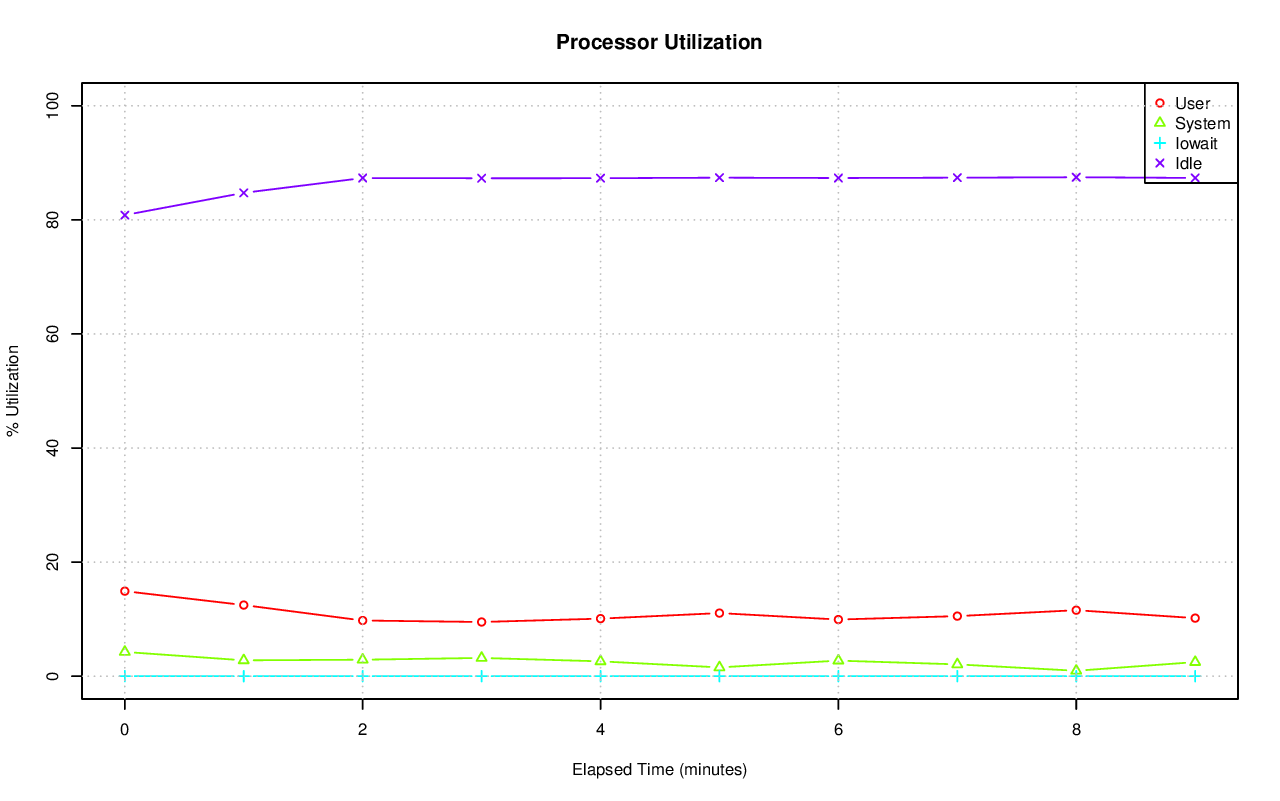

Values plotted in this chart, from the file beside it:
# hostname; interval; timestamp; CPU; %user; %nice; %system; %iowait; %steal; %idle
axle; 60; 1416688504; -1; 14.91; 0.00; 4.25; 0.01; 0.00; 80.84
axle; 60; 1416688504; 0; 62.56; 0.00; 10.26; 0.03; 0.00; 27.15
axle; 60; 1416688504; 1; 6.50; 0.00; 2.40; 0.00; 0.00; 91.10
axle; 60; 1416688504; 2; 5.50; 0.00; 5.33; 0.02; 0.00; 89.16
axle; 60; 1416688504; 3; 34.47; 0.00; 13.33; 0.02; 0.00; 52.18
axle; 60; 1416688504; 4; 11.58; 0.00; 4.99; 0.00; 0.00; 83.43
axle; 60; 1416688504; 5; 13.87; 0.00; 3.12; 0.00; 0.00; 83.01
axle; 60; 1416688504; 6; 0.33; 0.00; 0.53; 0.00; 0.00; 99.13
axle; 60; 1416688504; 7; 0.30; 0.00; 0.55; 0.00; 0.00; 99.15
axle; 60; 1416688504; 8; 1.49; 0.00; 1.52; 0.00; 0.00; 96.99
axle; 60; 1416688504; 9; 33.88; 0.00; 13.66; 0.00; 0.00; 52.45
axle; 60; 1416688504; 10; 23.08; 0.00; 3.72; 0.00; 0.00; 73.20
axle; 60; 1416688504; 11; 36.68; 0.00; 3.31; 0.00; 0.00; 60.01
axle; 60; 1416688504; 12; 3.69; 0.00; 1.97; 0.00; 0.00; 94.34
axle; 60; 1416688504; 13; 3.58; 0.00; 1.89; 0.00; 0.00; 94.54
axle; 60; 1416688504; 14; 0.47; 0.00; 0.57; 0.00; 0.00; 98.96
axle; 60; 1416688504; 15; 0.47; 0.00; 0.82; 0.02; 0.00; 98.70
axle; 60; 1416688564; -1; 12.47; 0.00; 2.78; 0.00; 0.00; 84.74
axle; 60; 1416688564; 0; 93.10; 0.00; 6.47; 0.00; 0.00; 0.43
axle; 60; 1416688564; 1; 0.83; 0.00; 0.27; 0.00; 0.00; 98.90
axle; 60; 1416688564; 2; 3.44; 0.00; 2.15; 0.00; 0.00; 94.41
axle; 60; 1416688564; 3; 1.13; 0.00; 2.14; 0.00; 0.00; 96.73
axle; 60; 1416688564; 4; 16.76; 0.00; 6.12; 0.00; 0.00; 77.12
axle; 60; 1416688564; 5; 0.13; 0.00; 0.05; 0.00; 0.00; 99.82
axle; 60; 1416688564; 6; 0.23; 0.00; 0.58; 0.00; 0.00; 99.18
axle; 60; 1416688564; 7; 0.27; 0.00; 0.60; 0.00; 0.00; 99.13
axle; 60; 1416688564; 8; 2.62; 0.00; 1.57; 0.00; 0.00; 95.81
axle; 60; 1416688564; 9; 8.38; 0.00; 1.69; 0.00; 0.00; 89.93
axle; 60; 1416688564; 10; 43.97; 0.00; 10.76; 0.00; 0.00; 45.27
axle; 60; 1416688564; 11; 2.22; 0.00; 1.44; 0.00; 0.00; 96.34
axle; 60; 1416688564; 12; 10.38; 0.00; 1.85; 0.00; 0.00; 87.77
axle; 60; 1416688564; 13; 15.47; 0.00; 7.50; 0.00; 0.00; 77.02
axle; 60; 1416688564; 14; 0.32; 0.00; 0.70; 0.00; 0.00; 98.98
axle; 60; 1416688564; 15; 0.28; 0.00; 0.65; 0.02; 0.00; 99.05
axle; 60; 1416688624; -1; 9.76; 0.00; 2.89; 0.00; 0.00; 87.34
axle; 60; 1416688624; 0; 41.52; 0.00; 3.67; 0.02; 0.00; 54.79
axle; 60; 1416688624; 1; 0.02; 0.00; 0.22; 0.00; 0.00; 99.77
axle; 60; 1416688624; 2; 18.98; 0.00; 6.14; 0.00; 0.00; 74.89
axle; 60; 1416688624; 3; 0.03; 0.00; 0.07; 0.00; 0.00; 99.90
axle; 60; 1416688624; 4; 0.00; 0.00; 0.03; 0.00; 0.00; 99.97
axle; 60; 1416688624; 5; 15.67; 0.00; 6.04; 0.00; 0.00; 78.29
axle; 60; 1416688624; 6; 0.63; 0.00; 0.53; 0.00; 0.00; 98.83
axle; 60; 1416688624; 7; 0.10; 0.00; 0.10; 0.00; 0.00; 99.80
axle; 60; 1416688624; 8; 0.05; 0.00; 0.08; 0.00; 0.00; 99.87
axle; 60; 1416688624; 9; 5.85; 0.00; 2.33; 0.00; 0.00; 91.82
axle; 60; 1416688624; 10; 0.00; 0.00; 0.00; 0.00; 0.00; 100
axle; 60; 1416688624; 11; 0.00; 0.00; 0.00; 0.00; 0.00; 100
axle; 60; 1416688624; 12; 0.00; 0.00; 0.00; 0.00; 0.00; 100
axle; 60; 1416688624; 13; 73.22; 0.00; 26.75; 0.00; 0.00; 0.03
axle; 60; 1416688624; 14; 0.05; 0.00; 0.13; 0.00; 0.00; 99.82
axle; 60; 1416688624; 15; 0.07; 0.00; 0.15; 0.02; 0.00; 99.77
axle; 60; 1416688684; -1; 9.50; 0.00; 3.20; 0.00; 0.00; 87.30
axle; 60; 1416688684; 0; 0.05; 0.00; 0.10; 0.00; 0.00; 99.85
axle; 60; 1416688684; 1; 57.32; 0.00; 16.87; 0.00; 0.00; 25.82
axle; 60; 1416688684; 2; 5.75; 0.00; 4.23; 0.00; 0.00; 90.01
axle; 60; 1416688684; 3; 0.05; 0.00; 0.08; 0.00; 0.00; 99.87
axle; 60; 1416688684; 4; 0.02; 0.00; 0.05; 0.00; 0.00; 99.93
axle; 60; 1416688684; 5; 11.87; 0.00; 4.17; 0.00; 0.00; 83.97
axle; 60; 1416688684; 6; 0.37; 0.00; 0.50; 0.00; 0.00; 99.13
axle; 60; 1416688684; 7; 0.08; 0.00; 0.08; 0.00; 0.00; 99.83
... 110 more rows
